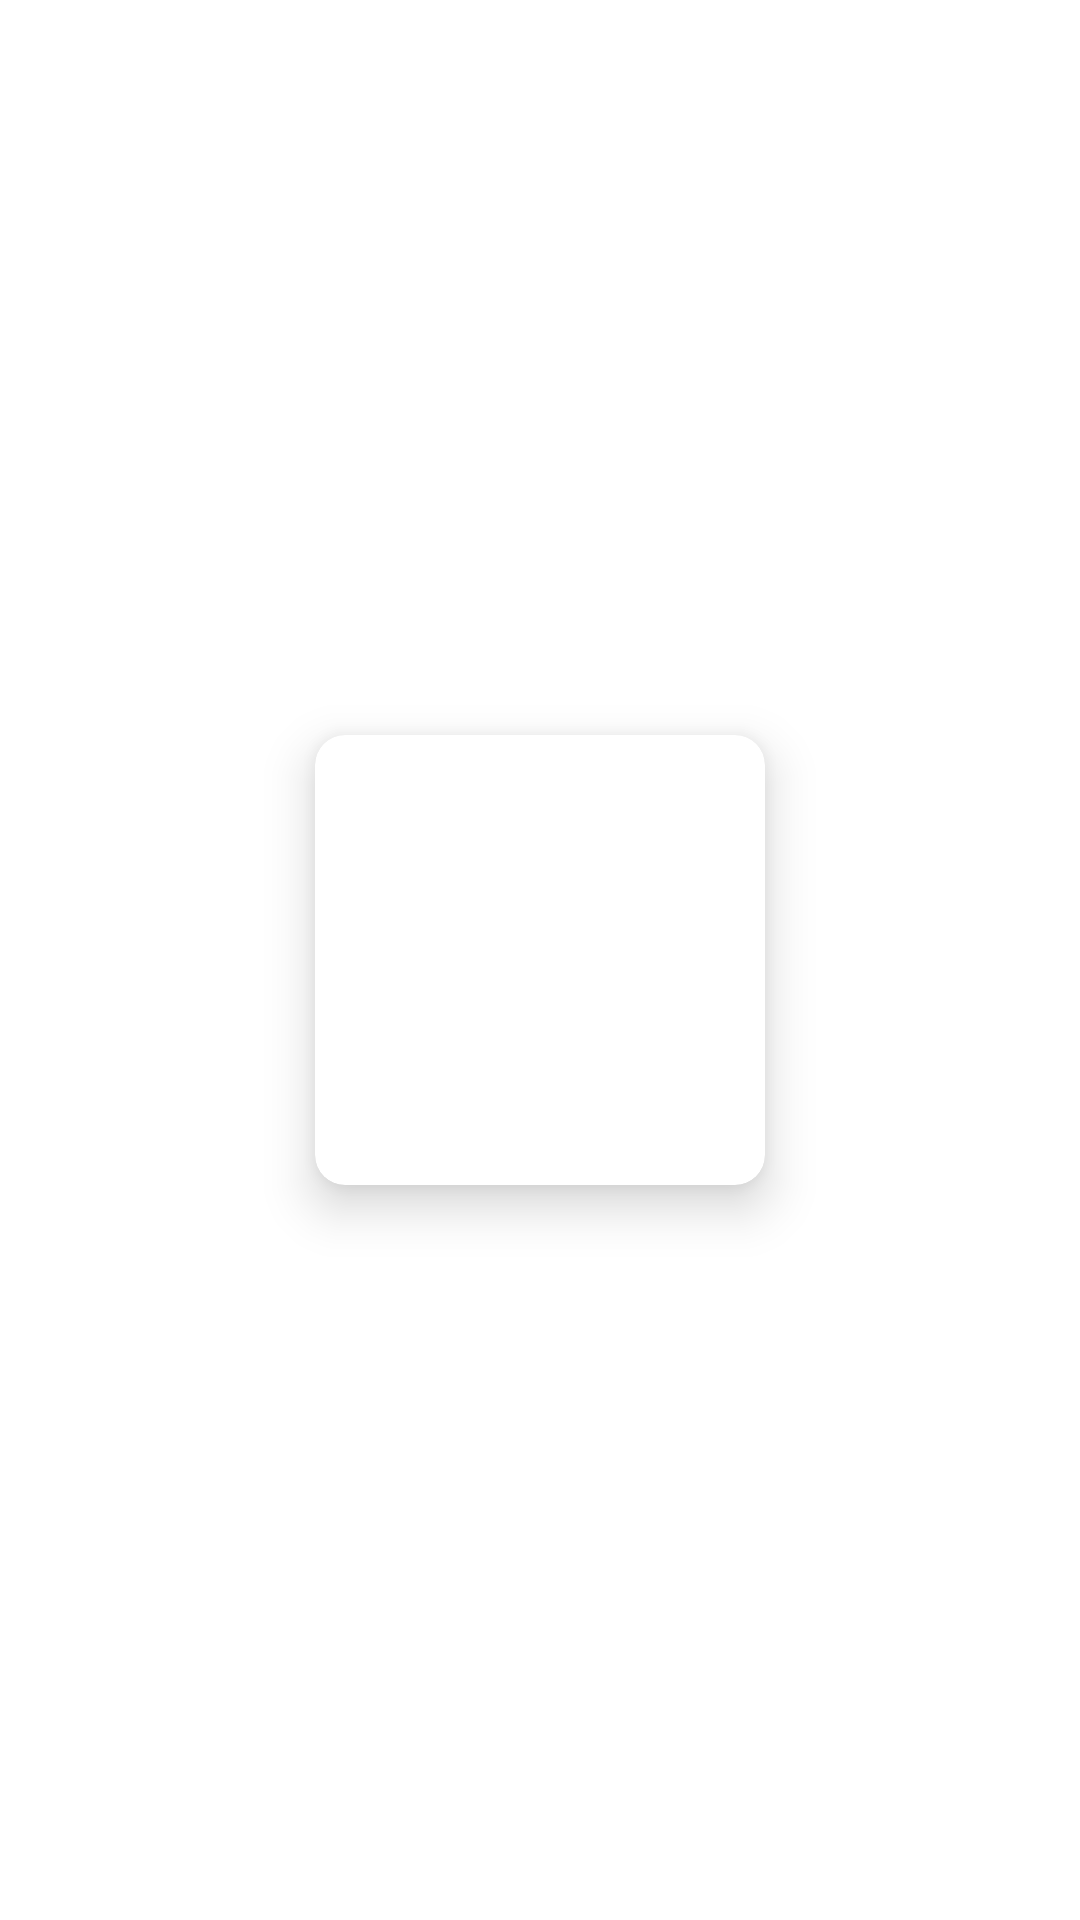

Reconstruct the res/layout file that produces this screen, plus the resources it refers to.
<!-- AndroidManifest.xml: application theme Theme.TestTaskJsonKotlin -->
<!-- res/layout/recyclerview_item.xml -->
<?xml version="1.0" encoding="utf-8"?>
<LinearLayout xmlns:android="http://schemas.android.com/apk/res/android"
    xmlns:app="http://schemas.android.com/apk/res-auto"
    android:layout_width="match_parent"
    android:layout_height="wrap_content"
    android:gravity="center"
    android:orientation="vertical">

    <androidx.cardview.widget.CardView
        android:layout_width="150dp"
        android:layout_height="150dp"
        android:layout_margin="10dp"
        app:cardCornerRadius="10dp"
        app:cardElevation="10dp"
        app:cardMaxElevation="10dp" >

        <ImageView
            android:id="@+id/recyclerImageView"
            android:layout_width="match_parent"
            android:layout_height="match_parent"
            app:srcCompat="@drawable/ic_launcher_background" />
    </androidx.cardview.widget.CardView>
</LinearLayout>
<!-- resources referenced by this layout -->
<resources>
  <style name="Theme.TestTaskJsonKotlin" parent="Theme.MaterialComponents.DayNight.DarkActionBar">
          
          <item name="colorPrimary">@color/purple_500</item>
          <item name="colorPrimaryVariant">@color/purple_700</item>
          <item name="colorOnPrimary">@color/white</item>
          
          <item name="colorSecondary">@color/teal_200</item>
          <item name="colorSecondaryVariant">@color/teal_700</item>
          <item name="colorOnSecondary">@color/black</item>
          
          <item name="android:statusBarColor" tools:targetApi="l">?attr/colorPrimaryVariant</item>
          
      </style>
  <!-- not gathered from this repository: default colours our renderer supplied (Android Studio template values) -->
  <color name="purple_500">#FF6200EE</color>
  <color name="purple_700">#FF3700B3</color>
  <color name="teal_200">#FF03DAC5</color>
  <color name="teal_700">#FF018786</color>
  <color name="black">#FF000000</color>
  <color name="white">#FFFFFFFF</color>
</resources>
